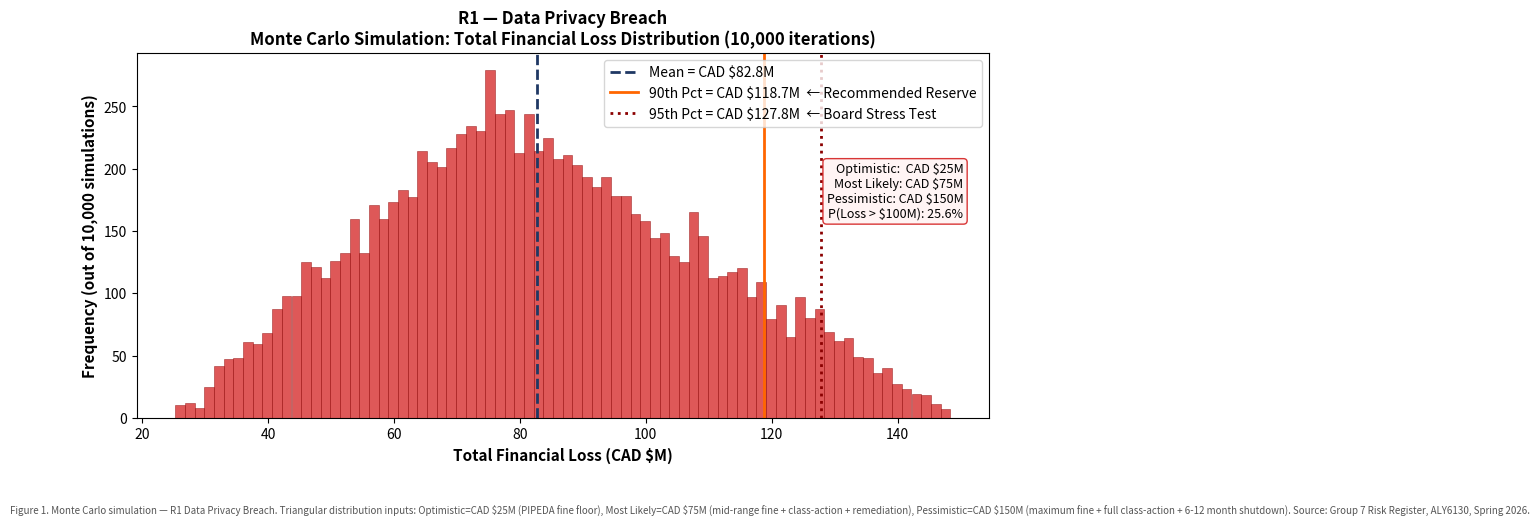
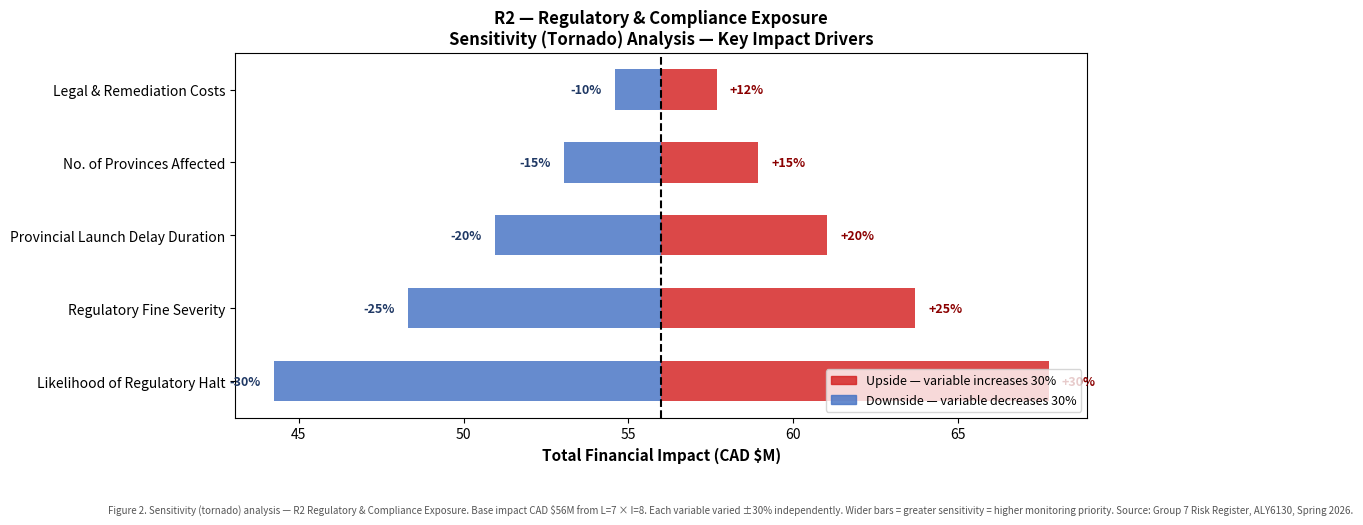
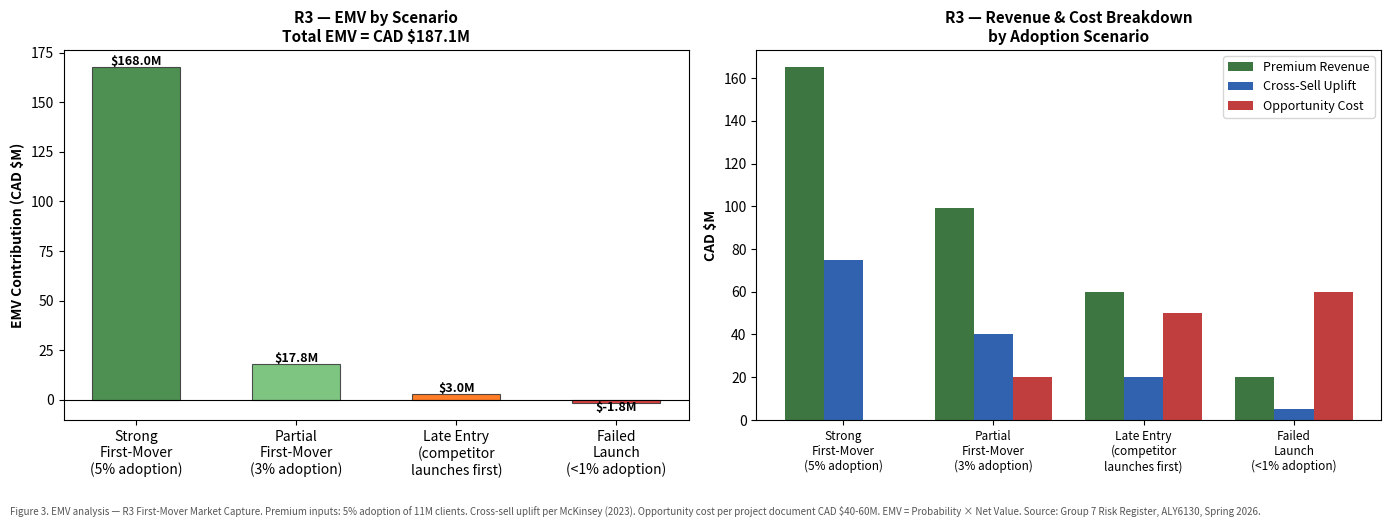

The script that saved these images, in order:
# ─────────────────────────────────────────────────────────────────
# SETUP — Import libraries
# ─────────────────────────────────────────────────────────────────
import numpy as np
import matplotlib.pyplot as plt
import matplotlib.patches as mpatches
from scipy.stats import triang
import pandas as pd
import warnings
warnings.filterwarnings('ignore')

np.random.seed(42)   # reproducibility
N = 10000            # Monte Carlo iterations

print('Libraries loaded. Monte Carlo iterations:', N)

# ─────────────────────────────────────────────────────────────────
# Risk Register — Three risks under analysis
# Scores from Module 3 final submission (Module3_Group7_Final_APPROVED_VERSION)
# ─────────────────────────────────────────────────────────────────

risks = pd.DataFrame({
    'Risk #':    [1, 2, 3],
    'Risk Name': [
        'Data Privacy Breach',
        'Regulatory & Compliance Exposure',
        'First-Mover Market Capture'
    ],
    'Type':      ['Negative', 'Negative', 'Positive'],
    'Likelihood':[9, 7, 7],
    'Impact':    [8, 8, 8],
    'Risk Score':[72, 56, 56],
    'Priority':  ['H', 'H', 'H'],
    'Quant Method': [
        'Monte Carlo Simulation',
        'Sensitivity (Tornado) Analysis',
        'Expected Monetary Value (EMV)'
    ],
    'Risk Owner': [
        'CISO / Chief Compliance Officer',
        'Chief Compliance Officer',
        'Chief Strategy Officer / CFO'
    ]
})

print('Three risks under quantitative analysis:\n')
print(risks[['Risk #','Risk Name','Type','Likelihood','Impact','Risk Score','Priority','Quant Method']]
      .to_string(index=False))

# ─────────────────────────────────────────────────────────────────
# I&W FRAMEWORK — Indicators and Warning Thresholds for all three risks
# Source: KRI Framework, Group 7 Risk Register, ALY6130 Spring 2026
# ─────────────────────────────────────────────────────────────────

iw_framework = [
    {
        'Risk': 'R1 — Data Privacy Breach',
        'Primary Indicator': 'No. of critical security vulnerabilities unpatched >72 hours',
        'Secondary Indicators': [
            'SOC alert volume (anomalous access attempts per 24h)',
            'Integration security scan pass rate (%)',
            'Penetration test findings unresolved >14 days'
        ],
        'GREEN  (Within Appetite)': 'Zero critical vulnerabilities unpatched >72 hrs. SOC alerts within baseline.',
        'AMBER  (Warning)':         '1 critical vulnerability unpatched >72 hrs OR SOC alerts 2x baseline. CISO notified. Weekly reporting begins.',
        'RED    (Appetite Breach)': '2+ unpatched critical vulnerabilities >72 hrs OR any confirmed unauthorised access. CEO/Board escalation. Integration paused.',
        'Warning Owner': 'CISO'
    },
    {
        'Risk': 'R2 — Regulatory & Compliance Exposure',
        'Primary Indicator': 'No. of open compliance findings or unimplemented regulatory changes older than 30 days',
        'Secondary Indicators': [
            'Number of provinces with confirmed insurance distribution licence',
            'Days to Bill C-27 compliance readiness',
            'Number of outstanding OSFI Guideline B-10 vendor exit strategies'
        ],
        'GREEN  (Within Appetite)': 'Zero open findings >30 days. All provincial licences on schedule.',
        'AMBER  (Warning)':         '1-2 open findings >30 days. Compliance committee convened. Monthly board reporting begins.',
        'RED    (Appetite Breach)': '3+ findings unresolved OR formal regulatory inquiry received. CEO/Board escalation. Platform sales halted in affected provinces.',
        'Warning Owner': 'Chief Compliance Officer'
    },
    {
        'Risk': 'R3 — First-Mover Market Capture (Positive)',
        'Primary Indicator': 'Monthly digital insurance client adoption rate (% of active CIBC digital banking clients)',
        'Secondary Indicators': [
            'Confirmed launch date from TD Bank or RBC for integrated insurance product',
            '% of CIBC advisors licensed and trained for insurance cross-sell',
            'Monthly new insurance policy applications'
        ],
        'GREEN  (Within Appetite)': 'Adoption >5% at 12 months. No confirmed competitor launch. Advisor licensing >80%.',
        'AMBER  (Warning)':         'Adoption 2-5% at 12 months OR TD/RBC announces firm go-live date within 6 months. Strategy review activated.',
        'RED    (Appetite Breach)': 'Adoption <2% at 12 months OR TD/RBC launches before CIBC achieves meaningful share. Immediate CEO/Board review.',
        'Warning Owner': 'Chief Strategy Officer'
    }
]

for r in iw_framework:
    print('=' * 70)
    print(f"RISK: {r['Risk']}")
    print(f"  Primary Indicator:  {r['Primary Indicator']}")
    print(f"  Secondary Indicators:")
    for si in r['Secondary Indicators']:
        print(f"    • {si}")
    print(f"  GREEN:  {r['GREEN  (Within Appetite)']}")
    print(f"  AMBER:  {r['AMBER  (Warning)']}")
    print(f"  RED:    {r['RED    (Appetite Breach)']}")
    print(f"  Owner:  {r['Warning Owner']}")
    print()

# ─────────────────────────────────────────────────────────────────
# R1 — MONTE CARLO SIMULATION
# Triangular distribution: Optimistic=$25M, MostLikely=$75M, Pessimistic=$150M
# Cost inputs sourced directly from Group 7 risk register R1 consequence field
# ─────────────────────────────────────────────────────────────────

r1_opt  = 25    # CAD $M — optimistic (PIPEDA fine floor)
r1_ml   = 75    # CAD $M — most likely (mid-range scenario)
r1_pess = 150   # CAD $M — pessimistic (full class-action + shutdown)

# Triangular distribution shape parameter
c = (r1_ml - r1_opt) / (r1_pess - r1_opt)

# Run simulation
r1_losses = triang.rvs(c, loc=r1_opt, scale=r1_pess - r1_opt, size=N)

# Summary statistics
r1_mean  = np.mean(r1_losses)
r1_p50   = np.percentile(r1_losses, 50)
r1_p90   = np.percentile(r1_losses, 90)
r1_p95   = np.percentile(r1_losses, 95)
r1_p99   = np.percentile(r1_losses, 99)
r1_prob_over_100 = np.mean(r1_losses > 100) * 100
r1_prob_over_125 = np.mean(r1_losses > 125) * 100

print('R1 — Data Privacy Breach: Monte Carlo Results')
print('=' * 50)
print(f'  Simulation runs:          {N:,}')
print(f'  Input — Optimistic:       CAD ${r1_opt}M')
print(f'  Input — Most Likely:      CAD ${r1_ml}M')
print(f'  Input — Pessimistic:      CAD ${r1_pess}M')
print(f'  Mean expected loss:       CAD ${r1_mean:.1f}M')
print(f'  Median (50th pct):        CAD ${r1_p50:.1f}M')
print(f'  90th percentile:          CAD ${r1_p90:.1f}M')
print(f'  95th percentile:          CAD ${r1_p95:.1f}M')
print(f'  99th percentile:          CAD ${r1_p99:.1f}M')
print(f'  P(Loss > CAD $100M):      {r1_prob_over_100:.1f}%')
print(f'  P(Loss > CAD $125M):      {r1_prob_over_125:.1f}%')
print()
print(f'  >> Recommended contingency reserve: CAD ${r1_p90:.0f}M (90th percentile)')
print(f'  >> Board should stress-test to:      CAD ${r1_p95:.0f}M (95th percentile)')

# ─── R1 CHART ───────────────────────────────────────────────────
fig1, ax1 = plt.subplots(figsize=(11, 5))
ax1.hist(r1_losses, bins=80, color='#D42020', alpha=0.75, edgecolor='#8B0000', linewidth=0.4)
ax1.axvline(r1_mean, color='#1F3864', lw=2.0, ls='--', label=f'Mean = CAD ${r1_mean:.1f}M')
ax1.axvline(r1_p90,  color='#FF6600', lw=2.0, ls='-',  label=f'90th Pct = CAD ${r1_p90:.1f}M  ← Recommended Reserve')
ax1.axvline(r1_p95,  color='#8B0000', lw=2.0, ls=':',  label=f'95th Pct = CAD ${r1_p95:.1f}M  ← Board Stress Test')
ax1.set_xlabel('Total Financial Loss (CAD $M)', fontsize=11, fontweight='bold')
ax1.set_ylabel('Frequency (out of 10,000 simulations)', fontsize=11, fontweight='bold')
ax1.set_title('R1 — Data Privacy Breach\nMonte Carlo Simulation: Total Financial Loss Distribution (10,000 iterations)',
              fontsize=12, fontweight='bold')
ax1.legend(fontsize=10)
ax1.text(0.97, 0.70,
    f'Optimistic:  CAD ${r1_opt}M\nMost Likely: CAD ${r1_ml}M\nPessimistic: CAD ${r1_pess}M\n'
    f'P(Loss > $100M): {r1_prob_over_100:.1f}%',
    transform=ax1.transAxes, ha='right', va='top', fontsize=9,
    bbox=dict(boxstyle='round', facecolor='#FFF3F3', edgecolor='#D42020', alpha=0.9))
fig1.text(0.01, -0.04,
    'Figure 1. Monte Carlo simulation — R1 Data Privacy Breach. '
    'Triangular distribution inputs: Optimistic=CAD $25M (PIPEDA fine floor), '
    'Most Likely=CAD $75M (mid-range fine + class-action + remediation), '
    'Pessimistic=CAD $150M (maximum fine + full class-action + 6-12 month shutdown). '
    'Source: Group 7 Risk Register, ALY6130, Spring 2026.',
    fontsize=7, color='#555555', style='italic')
fig1.subplots_adjust(bottom=0.15)
plt.savefig('fig1_r1_montecarlo.png', dpi=160, bbox_inches='tight', facecolor='white')
plt.show()
print('Figure 1 saved: fig1_r1_montecarlo.png')

# ─────────────────────────────────────────────────────────────────
# R2 — SENSITIVITY ANALYSIS (TORNADO CHART)
# Base impact = CAD $56M (L=7 x I=8)
# Five key drivers varied ±30% independently
# ─────────────────────────────────────────────────────────────────

base_impact = 56.0  # CAD $M

# (Variable label, sensitivity weight, upside %, downside %)
# Weight = proportion of base impact attributable to this variable
variables = [
    ('Likelihood of Regulatory Halt',    0.70, +30, -30),
    ('Regulatory Fine Severity',         0.55, +25, -25),
    ('Provincial Launch Delay Duration', 0.45, +20, -20),
    ('No. of Provinces Affected',        0.35, +15, -15),
    ('Legal & Remediation Costs',        0.25, +12, -10),
]

print('R2 — Regulatory & Compliance Exposure: Sensitivity Analysis')
print('=' * 65)
print(f'  Base total impact: CAD ${base_impact}M')
print()
print(f'{"Variable":<40} {"Low (−30%)":>12} {"Base":>10} {"High (+30%)":>12}')
print('-' * 76)
for label, weight, up_pct, down_pct in variables:
    high_val = base_impact * (1 + weight * up_pct / 100)
    low_val  = base_impact * (1 + weight * down_pct / 100)
    swing    = high_val - low_val
    print(f'{label:<40} CAD ${low_val:>6.1f}M  CAD ${base_impact:>5.1f}M  CAD ${high_val:>6.1f}M  (swing: ${swing:.1f}M)')
print()
print('  >> Highest-impact driver: Likelihood of Regulatory Halt')
print('     CIBC should prioritise monitoring open compliance findings and')
print('     provincial licensing status — these directly determine halt probability.')

# ─── R2 CHART ───────────────────────────────────────────────────
fig2, ax2 = plt.subplots(figsize=(11, 5))
y_positions = range(len(variables))
for i, (label, weight, up_pct, down_pct) in enumerate(variables):
    high_val = base_impact * (1 + weight * up_pct / 100)
    low_val  = base_impact * (1 + weight * down_pct / 100)
    ax2.barh(i, high_val - base_impact, left=base_impact,
             color='#D42020', alpha=0.82, height=0.55)
    ax2.barh(i, low_val  - base_impact, left=base_impact,
             color='#4472C4', alpha=0.82, height=0.55)
    ax2.text(high_val + 0.4, i, f'+{up_pct}%',
             va='center', fontsize=9, color='#8B0000', fontweight='bold')
    ax2.text(low_val  - 0.4, i, f'{down_pct}%',
             va='center', fontsize=9, color='#1F3864', fontweight='bold', ha='right')

ax2.set_yticks(list(y_positions))
ax2.set_yticklabels([v[0] for v in variables], fontsize=10)
ax2.axvline(base_impact, color='black', lw=1.5, ls='--',
            label=f'Base Impact = CAD ${base_impact}M')
ax2.set_xlabel('Total Financial Impact (CAD $M)', fontsize=11, fontweight='bold')
ax2.set_title('R2 — Regulatory & Compliance Exposure\nSensitivity (Tornado) Analysis — Key Impact Drivers',
              fontsize=12, fontweight='bold')
red_p  = mpatches.Patch(color='#D42020', alpha=0.82, label='Upside — variable increases 30%')
blue_p = mpatches.Patch(color='#4472C4', alpha=0.82, label='Downside — variable decreases 30%')
ax2.legend(handles=[red_p, blue_p], fontsize=9, loc='lower right')
fig2.text(0.01, -0.04,
    'Figure 2. Sensitivity (tornado) analysis — R2 Regulatory & Compliance Exposure. '
    'Base impact CAD $56M from L=7 × I=8. Each variable varied ±30% independently. '
    'Wider bars = greater sensitivity = higher monitoring priority. '
    'Source: Group 7 Risk Register, ALY6130, Spring 2026.',
    fontsize=7, color='#555555', style='italic')
fig2.subplots_adjust(bottom=0.15)
plt.savefig('fig2_r2_sensitivity.png', dpi=160, bbox_inches='tight', facecolor='white')
plt.show()
print('Figure 2 saved: fig2_r2_sensitivity.png')

# ─────────────────────────────────────────────────────────────────
# R3 — EXPECTED MONETARY VALUE (EMV)
# Four adoption scenarios with probability-weighted net value
# ─────────────────────────────────────────────────────────────────

scenarios = {
    'Strong First-Mover (5% adoption)':      {'prob': 0.70, 'premium': 165, 'crosssell': 75,  'opp_cost': 0},
    'Partial First-Mover (3% adoption)':     {'prob': 0.15, 'premium': 99,  'crosssell': 40,  'opp_cost': 20},
    'Late Entry (competitor launches first)':{'prob': 0.10, 'premium': 60,  'crosssell': 20,  'opp_cost': 50},
    'Failed Launch (<1% adoption)':          {'prob': 0.05, 'premium': 20,  'crosssell': 5,   'opp_cost': 60},
}

# Verify probabilities sum to 1.0
assert abs(sum(s['prob'] for s in scenarios.values()) - 1.0) < 0.001, 'Probabilities must sum to 1.0'

print('R3 — First-Mover Market Capture: EMV Analysis')
print('=' * 80)
print(f'{"Scenario":<45} {"Prob":>6} {"Premium":>10} {"X-Sell":>8} {"OppCost":>9} {"Net":>8} {"EMV":>10}')
print('-' * 80)

total_emv = 0
scenario_emvs = {}
for label, s in scenarios.items():
    net = s['premium'] + s['crosssell'] - s['opp_cost']
    emv = s['prob'] * net
    total_emv += emv
    scenario_emvs[label] = emv
    print(f"{label:<45} {s['prob']:>5.0%}  ${s['premium']:>7}M  ${s['crosssell']:>5}M  ${s['opp_cost']:>6}M  ${net:>5}M  ${emv:>7.1f}M")

print('=' * 80)
print(f'{"TOTAL EMV (Risk R3 — First-Mover Market Capture)":<62} CAD ${total_emv:.1f}M')
print()
print(f'  >> Total EMV of CAD ${total_emv:.1f}M strongly supports pursuing this opportunity.')
print(f'  >> The Strong First-Mover scenario (70% probability) contributes ${0.70*(165+75):.1f}M alone.')
print(f'  >> RED warning (adoption <2%) represents estimated CAD ${0.05*(20+5-60):.1f}M net loss scenario.')

# ─── R3 CHART ───────────────────────────────────────────────────
labels   = list(scenario_emvs.keys())
emv_vals = list(scenario_emvs.values())
probs    = [s['prob']     for s in scenarios.values()]
premiums = [s['premium']  for s in scenarios.values()]
crossells= [s['crosssell']for s in scenarios.values()]
oppcosts = [s['opp_cost'] for s in scenarios.values()]
short_labels = [
    'Strong\nFirst-Mover\n(5% adoption)',
    'Partial\nFirst-Mover\n(3% adoption)',
    'Late Entry\n(competitor\nlaunches first)',
    'Failed\nLaunch\n(<1% adoption)'
]

colors = ['#2E7D32', '#66BB6A', '#FF6600', '#D42020']
fig3, axes = plt.subplots(1, 2, figsize=(14, 5))

bars = axes[0].bar(short_labels, emv_vals, color=colors, alpha=0.85,
                   edgecolor='#333333', linewidth=0.8, width=0.55)
axes[0].axhline(0, color='black', lw=0.8)
axes[0].set_ylabel('EMV Contribution (CAD $M)', fontsize=10, fontweight='bold')
axes[0].set_title(f'R3 — EMV by Scenario\nTotal EMV = CAD ${total_emv:.1f}M', fontsize=11, fontweight='bold')
for bar, val in zip(bars, emv_vals):
    ypos = bar.get_height() + 1 if val >= 0 else bar.get_height() - 4
    axes[0].text(bar.get_x() + bar.get_width()/2, ypos,
                f'${val:.1f}M', ha='center', fontsize=9, fontweight='bold')

x = np.arange(len(short_labels))
w = 0.26
axes[1].bar(x - w, premiums,  width=w, color='#1B5E20', alpha=0.85, label='Premium Revenue')
axes[1].bar(x,     crossells, width=w, color='#0D47A1', alpha=0.85, label='Cross-Sell Uplift')
axes[1].bar(x + w, oppcosts,  width=w, color='#B71C1C', alpha=0.85, label='Opportunity Cost')
axes[1].set_xticks(x)
axes[1].set_xticklabels(short_labels, fontsize=8.5)
axes[1].set_ylabel('CAD $M', fontsize=10, fontweight='bold')
axes[1].set_title('R3 — Revenue & Cost Breakdown\nby Adoption Scenario', fontsize=11, fontweight='bold')
axes[1].legend(fontsize=9)

fig3.text(0.01, -0.04,
    'Figure 3. EMV analysis — R3 First-Mover Market Capture. '
    'Premium inputs: 5% adoption of 11M clients. Cross-sell uplift per McKinsey (2023). '
    'Opportunity cost per project document CAD $40-60M. EMV = Probability × Net Value. '
    'Source: Group 7 Risk Register, ALY6130, Spring 2026.',
    fontsize=7, color='#555555', style='italic')
fig3.tight_layout()
fig3.subplots_adjust(bottom=0.15)
plt.savefig('fig3_r3_emv.png', dpi=160, bbox_inches='tight', facecolor='white')
plt.show()
print('Figure 3 saved: fig3_r3_emv.png')

# ─────────────────────────────────────────────────────────────────
# SUMMARY TABLE — Quantitative Results
# ─────────────────────────────────────────────────────────────────

summary = pd.DataFrame({
    'Risk': ['R1 — Data Privacy Breach',
             'R2 — Regulatory Exposure',
             'R3 — First-Mover Capture'],
    'Quant Method': [
        'Monte Carlo (Triangular, N=10,000)',
        'Sensitivity / Tornado Analysis',
        'Expected Monetary Value (EMV)'
    ],
    'Key Output': [
        f'Mean loss CAD ${r1_mean:.0f}M | 90th pct CAD ${r1_p90:.0f}M | P(>$100M)={r1_prob_over_100:.1f}%',
        'Top driver: Likelihood of Regulatory Halt (highest swing). Monitor compliance findings KRI.',
        f'Total EMV = CAD ${total_emv:.1f}M. Strong First-Mover scenario drives 90% of value.'
    ],
    'RT&RP Action': [
        f'Set contingency reserve at CAD ${r1_p90:.0f}M (90th pct). Board stress-test at CAD ${r1_p95:.0f}M.',
        'Prioritise compliance findings KRI. Any halt probability increase triggers immediate board review.',
        f'Pursue opportunity actively. CAD ${total_emv:.0f}M EMV justifies full investment. Track adoption monthly.'
    ]
})

print('QUANTITATIVE RISK ASSESSMENT — SUMMARY')
print('=' * 90)
for _, row in summary.iterrows():
    print(f"\n{row['Risk']}")
    print(f"  Method:        {row['Quant Method']}")
    print(f"  Key Output:    {row['Key Output']}")
    print(f"  RT&RP Action:  {row['RT&RP Action']}")

print('\n\nAll analyses complete. Figures saved as fig1_r1_montecarlo.png, fig2_r2_sensitivity.png, fig3_r3_emv.png')
